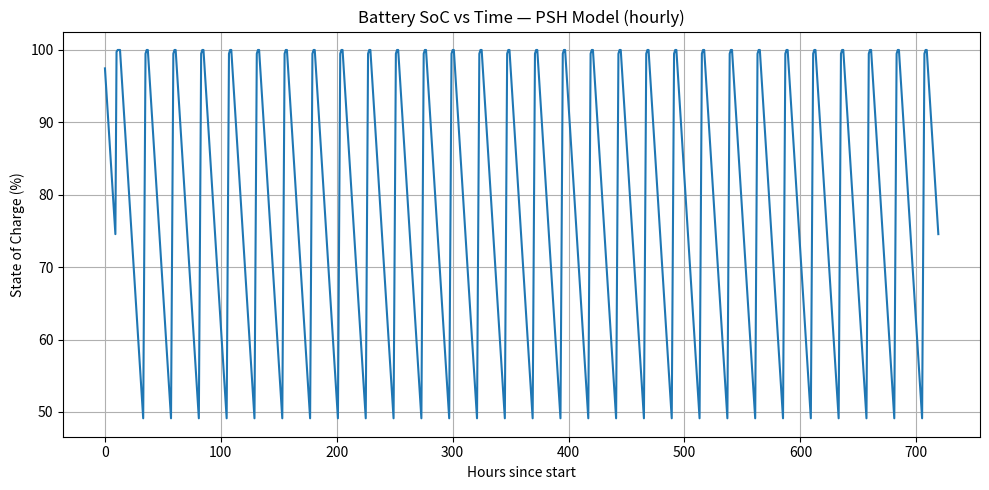

Recreate this plot in Python.
# ---- Simple PSH-based solar-battery simulator (hourly) ----
# Uses Peak Sun Hours (e.g., 4.9 h) instead of a 12 h daylight bell

import math
import numpy as np
import matplotlib.pyplot as plt

# ---------------------- PARAMETERS (EDIT) ----------------------
days_to_sim         = 30            # total days
dt_h                = 1.0           # 1 hour timestep

# Battery
battery_mAh         = 3000          # e.g., 6000 mAh
battery_V           = 3.7           # nominal pack voltage
usable_DoD          = 0.85          # use 85% of nameplate Wh
eta_chg             = 0.95          # charge efficiency
eta_dis             = 0.95          # discharge efficiency
soc_start           = 1.00          # start full

# Solar (PSH-style)
panel_Wp            = 4             # panel STC power (W)
psh_hours           = 4.9           # Peak Sun Hours per day (Egypt-like)
center_hour_local   = 12            # center the PSH block at solar noon
ambient_C           = 50.0          # hot worst-case
pv_temp_coeff       = -0.004        # -0.4%/°C above 25°C
bos_derate          = 0.90          # MPPT + wiring, etc.
extra_derate        = 0.85          # soiling/tilt/”partly cloudy” fudge

# Load (ESP baseline + hourly bursts)
load_base_W         = 0.20          # average baseline draw (W)
pump_W              = 10.0          # pump power (W)
pump_s_per_hour     = 10            # seconds ON each hour
lora_W              = 1.0           # LoRa TX power (W)
lora_s_per_hour     = 1             # seconds ON each hour
# --------------------------------------------------------------

# Derived
n_steps = int(days_to_sim * 24 / dt_h)
Wh_nom  = (battery_mAh / 1000.0) * battery_V
E_max   = Wh_nom * usable_DoD     # usable window (Wh)
E_min   = 0.0
E       = E_max * soc_start

# Temperature derate relative to 25°C
temp_der = max(0.0, 1.0 + pv_temp_coeff * (ambient_C - 25.0))
pv_derate_total = bos_derate * temp_der * extra_derate

# Hourly load energy (Wh)
def hourly_load_Wh():
    base = load_base_W * dt_h
    pump = pump_W * (pump_s_per_hour / 3600.0)
    lora = lora_W * (lora_s_per_hour / 3600.0)
    return base + pump + lora

E_load_per_h = hourly_load_Wh()     # Wh per hour (average)
avg_load_W   = E_load_per_h / dt_h

# PSH block evaluator: constant panel power during a psh_hours-wide window
def pv_power_W(hour_idx):
    h = (hour_idx % 24) + 0.5    # mid-hour
    half = psh_hours / 2.0
    start = center_hour_local - half
    end   = center_hour_local + half
    # wrap logic across midnight
    on = False
    if start >= 0 and end <= 24:
        on = (h >= start) and (h < end)
    else:
        # window crosses midnight
        on = (h >= (start % 24)) or (h < (end % 24))
    if not on:
        return 0.0
    # During PSH window, deliver (approximately) Wp * derates
    return panel_Wp * pv_derate_total

# Simulate
hours = np.arange(n_steps)
soc = []
brown = []
for t in hours:
    P_pv = pv_power_W(t)
    E_pv = max(0.0, P_pv * dt_h) * eta_chg
    E_ld = E_load_per_h / eta_dis

    E = min(E_max, max(E_min, E + E_pv - E_ld))
    soc.append(100.0 * (E / E_max if E_max > 0 else 0.0))
    brown.append(1 if (E <= E_min + 1e-9 and (E_pv - E_ld) < 0) else 0)

# Report
print("=== SIM SUMMARY ===")
print(f"Usable battery: {E_max:.2f} Wh  (from {battery_mAh} mAh @ {battery_V} V, DoD={usable_DoD:.2f})")
print(f"Panel: {panel_Wp} W  | PSH: {psh_hours} h/day  | Derate total: {pv_derate_total:.3f} (temp@{ambient_C}°C={temp_der:.3f})")
print(f"Avg load: {avg_load_W:.3f} W (incl. pump & LoRa bursts)")
print(f"Min SoC over {days_to_sim} d: {min(soc):.2f}%")
if any(brown):
    first = np.where(np.array(brown) == 1)[0][0]
    print(f"Brownout at hour ~{first}")
else:
    print("No brownouts.")

# Plot SoC
plt.figure(figsize=(10,5))
plt.plot(hours, soc)
plt.xlabel("Hours since start")
plt.ylabel("State of Charge (%)")
plt.title("Battery SoC vs Time — PSH Model (hourly)")
plt.grid(True)
plt.tight_layout()
plt.show()
